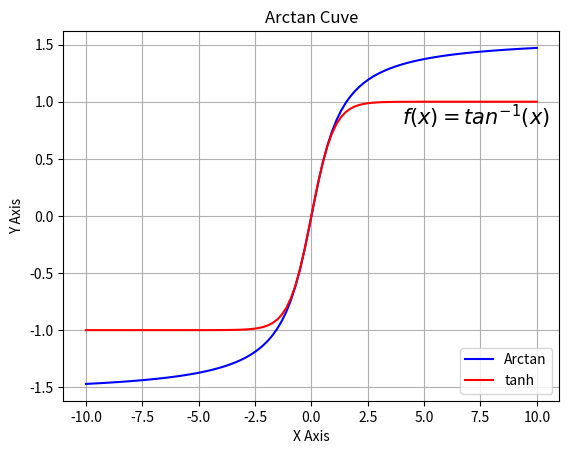

Generate this figure with matplotlib:
from matplotlib import pylab
import pylab as plt
import numpy as np

def tanh(x):
	return (2/(1+np.exp(-2*x)))-1

x_axis = plt.linspace(-10,10)
y_axis = plt.linspace(-1,1)

x = plt.linspace(-10,10,100)

black = (0,0,0)

plt.plot(x, np.arctan(x), 'b', label='Arctan')
plt.plot(x, tanh(x), 'b', label='tanh', color=(1,0,0))


plt.grid()

plt.title('Arctan Cuve')

plt.legend(loc='lower right')

# write the Arctan formula

plt.text(4, 0.8, r'$f(x)=tan^{-1}(x)$', fontsize=15)
plt.xlabel('X Axis')
plt.ylabel('Y Axis')

plt.show()